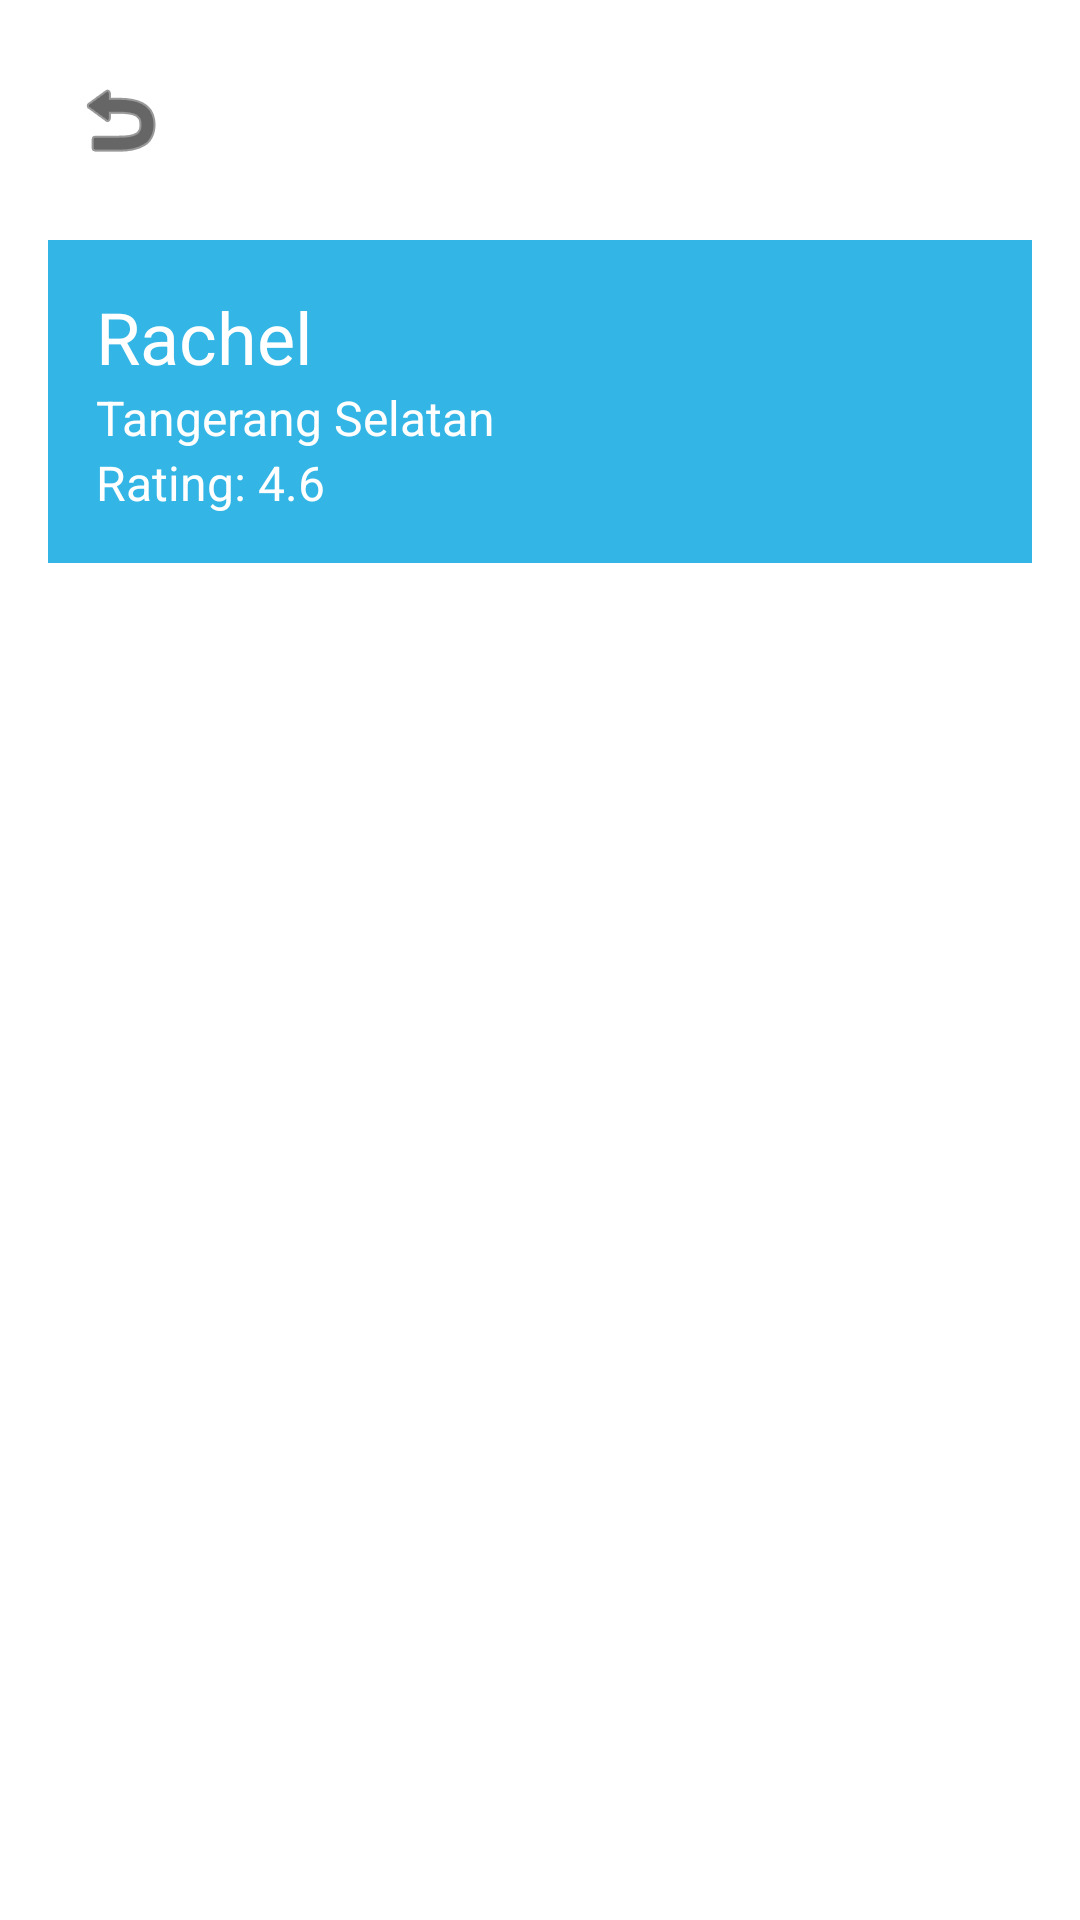

Layout XML and referenced resources for this Android screen:
<!-- AndroidManifest.xml: application theme Theme.EcyclePAB -->
<!-- res/layout/activity_kelola_toko.xml -->
<?xml version="1.0" encoding="utf-8"?>
<LinearLayout xmlns:android="http://schemas.android.com/apk/res/android"
    xmlns:app="http://schemas.android.com/apk/res-auto"
    android:layout_width="match_parent"
    android:layout_height="match_parent"
    android:orientation="vertical"
    android:padding="16dp"
    android:background="@android:color/white">

    <ImageButton
        android:id="@+id/btnBack"
        android:layout_width="wrap_content"
        android:layout_height="wrap_content"
        android:src="@android:drawable/ic_menu_revert"
        android:contentDescription="Back"
        android:background="?android:attr/selectableItemBackground"
        android:padding="8dp"
        android:layout_marginBottom="16dp"
        app:tint="@android:color/black" />

    <LinearLayout
        android:layout_width="match_parent"
        android:layout_height="wrap_content"
        android:orientation="vertical"
        android:background="@android:color/holo_blue_light"
        android:padding="16dp">

        <TextView
            android:id="@+id/sellerName"
            android:layout_width="wrap_content"
            android:layout_height="wrap_content"
            android:text="Rachel"
            android:textSize="24sp"
            android:textColor="@android:color/white"/>

        <TextView
            android:id="@+id/sellerLocation"
            android:layout_width="wrap_content"
            android:layout_height="wrap_content"
            android:text="Tangerang Selatan"
            android:textSize="16sp"
            android:textColor="@android:color/white"/>

        <TextView
            android:id="@+id/sellerRating"
            android:layout_width="wrap_content"
            android:layout_height="wrap_content"
            android:text="Rating: 4.6"
            android:textSize="16sp"
            android:textColor="@android:color/white"/>
    </LinearLayout>

    <androidx.recyclerview.widget.RecyclerView
        android:id="@+id/recycler_view"
        android:layout_width="match_parent"
        android:layout_height="0dp"
        android:layout_marginTop="16dp"
        android:layout_weight="1" />
</LinearLayout>
<!-- resources referenced by this layout -->
<resources>
  <style name="Theme.EcyclePAB" parent="Base.Theme.EcyclePAB" />
  <style name="Base.Theme.EcyclePAB" parent="Theme.Material3.DayNight.NoActionBar">
          
          
      </style>
</resources>
